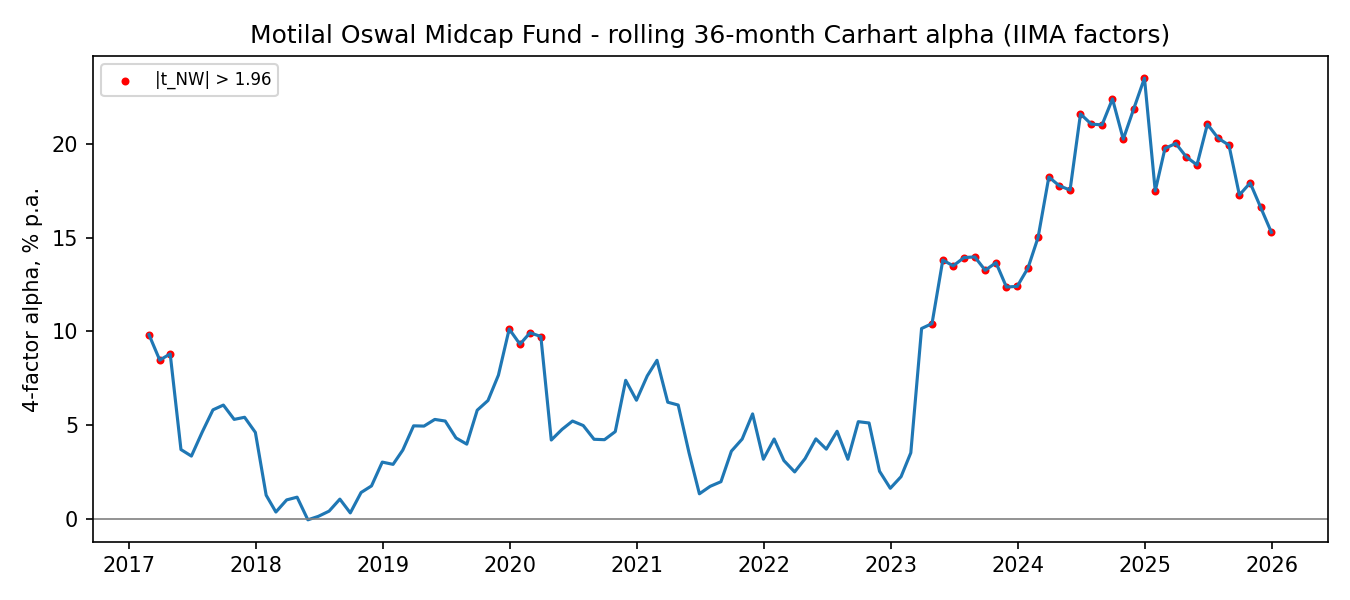

The file beside this chart, header and first rows:
window_end, alpha_annualised, alpha_t_nw, beta_mkt
2017-02-28, 0.0983, 2.23, 1.076
2017-03-31, 0.0847, 2.014, 1.059
2017-04-30, 0.08803, 2.058, 1.046
2017-05-31, 0.03701, 0.923, 0.9456
2017-06-30, 0.03353, 0.8481, 0.922
2017-07-31, 0.04629, 1.126, 0.942
2017-08-31, 0.05818, 1.381, 0.9874
2017-09-30, 0.06073, 1.44, 0.9793
2017-10-31, 0.0531, 1.23, 0.8885
2017-11-30, 0.05422, 1.363, 0.8842
2017-12-31, 0.04614, 1.195, 0.9101
2018-01-31, 0.01267, 0.2884, 0.877
2018-02-28, 0.003697, 0.08636, 0.8722
2018-03-31, 0.01016, 0.255, 0.8643
2018-04-30, 0.01162, 0.2911, 0.8069
2018-05-31, -0.0004658, -0.01176, 0.7199
2018-06-30, 0.001382, 0.03559, 0.7273
2018-07-31, 0.004167, 0.1106, 0.741
2018-08-31, 0.01057, 0.2848, 0.7296
2018-09-30, 0.003224, 0.08663, 0.7872
2018-10-31, 0.01411, 0.412, 0.7896
2018-11-30, 0.01762, 0.5037, 0.7358
2018-12-31, 0.03032, 0.9116, 0.7303
2019-01-31, 0.02911, 0.8393, 0.7234
2019-02-28, 0.03674, 0.8924, 0.7431
2019-03-31, 0.04966, 1.125, 0.7899
2019-04-30, 0.04952, 1.11, 0.7872
2019-05-31, 0.05308, 1.158, 0.7976
2019-06-30, 0.05221, 1.083, 0.7969
2019-07-31, 0.04319, 0.9406, 0.7678
2019-08-31, 0.0399, 0.8689, 0.7803
2019-09-30, 0.05798, 1.204, 0.8297
2019-10-31, 0.06317, 1.324, 0.8155
2019-11-30, 0.07669, 1.634, 0.8119
2019-12-31, 0.1013, 2.12, 0.7963
2020-01-31, 0.09317, 2.04, 0.8
2020-02-29, 0.09931, 1.991, 0.7906
2020-03-31, 0.09727, 2.008, 0.9572
2020-04-30, 0.04209, 0.6608, 0.8352
2020-05-31, 0.04778, 0.7567, 0.8516
2020-06-30, 0.05221, 0.7945, 0.8457
2020-07-31, 0.04981, 0.7432, 0.8286
2020-08-31, 0.04249, 0.6736, 0.8274
2020-09-30, 0.04227, 0.6294, 0.8083
2020-10-31, 0.04658, 0.6948, 0.8404
2020-11-30, 0.07393, 1.107, 0.8786
2020-12-31, 0.0633, 1.002, 0.8657
2021-01-31, 0.07628, 1.241, 0.8709
2021-02-28, 0.0846, 1.189, 0.9116
2021-03-31, 0.06224, 0.8913, 0.9191
2021-04-30, 0.06076, 0.875, 0.9472
2021-05-31, 0.03541, 0.4972, 0.9372
2021-06-30, 0.01342, 0.171, 0.9529
2021-07-31, 0.0174, 0.2163, 0.9428
2021-08-31, 0.01987, 0.2527, 0.9695
2021-09-30, 0.03615, 0.4329, 0.9507
2021-10-31, 0.04262, 0.4698, 0.9482
2021-11-30, 0.05602, 0.5878, 0.947
2021-12-31, 0.03186, 0.3163, 0.9667
2022-01-31, 0.04265, 0.4173, 0.959
... 47 more rows
